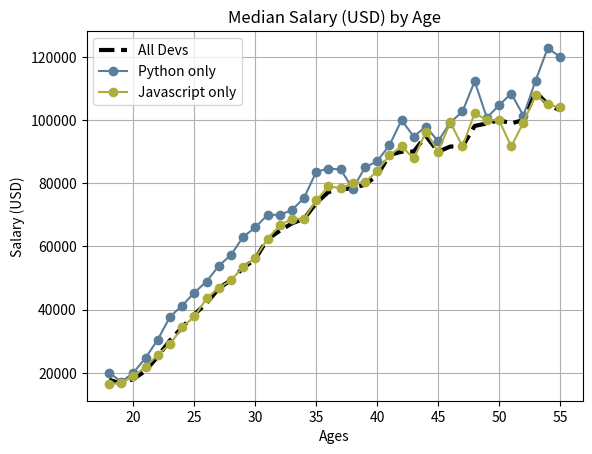

Reproduce this figure in Python.
# course from this series
# https://www.youtube.com/watch?v=nKxLfUrkLE8&list=PL-osiE80TeTvipOqomVEeZ1HRrcEvtZB_&index=3&t=0s
# make sure you open VS Code in the base folder or the paths won't work below.

from matplotlib import pyplot as plt 
import os 


# plt.style.available
# https://matplotlib.org/3.1.1/gallery/style_sheets/style_sheets_reference.html
# plt.style.use('classic')

ages_x = [18, 19, 20, 21, 22, 23, 24, 25, 26, 27, 28, 29, 30, 31, 32, 33, 34, 35,
          36, 37, 38, 39, 40, 41, 42, 43, 44, 45, 46, 47, 48, 49, 50, 51, 52, 53, 54, 55]


py_dev_y = [20046, 17100, 20000, 24744, 30500, 37732, 41247, 45372, 48876, 53850, 57287, 63016, 65998, 70003, 70000, 71496, 75370, 83640, 84666,
            84392, 78254, 85000, 87038, 91991, 100000, 94796, 97962, 93302, 99240, 102736, 112285, 100771, 104708, 108423, 101407, 112542, 122870, 120000]

js_dev_y = [16446, 16791, 18942, 21780, 25704, 29000, 34372, 37810, 43515, 46823, 49293, 53437, 56373, 62375, 66674, 68745, 68746, 74583, 79000,
            78508, 79996, 80403, 83820, 88833, 91660, 87892, 96243, 90000, 99313, 91660, 102264, 100000, 100000, 91660, 99240, 108000, 105000, 104000]

dev_y = [17784, 16500, 18012, 20628, 25206, 30252, 34368, 38496, 42000, 46752, 49320, 53200, 56000, 62316, 64928, 67317, 68748, 73752, 77232,
         78000, 78508, 79536, 82488, 88935, 90000, 90056, 95000, 90000, 91633, 91660, 98150, 98964, 100000, 98988, 100000, 108923, 105000, 103117]


         
plt.plot(ages_x, dev_y, color='k', linestyle='--', linewidth='3', label='All Devs') # k-- formats the line 

plt.plot(ages_x, py_dev_y, color='#5a7d9a', marker='o', label='Python only')

plt.plot(ages_x, js_dev_y, color='#adad3b', marker='o', label='Javascript only')

plt.grid('True')
plt.title('Median Salary (USD) by Age')
plt.xlabel('Ages')
plt.ylabel('Salary (USD)')
plt.legend()

# plt.tight_layout # optional to fix certain layout issues.

print("Path at terminal when executing this file")
print(os.getcwd() + "\n")

plt.savefig('matpltut.png')
plt.show()